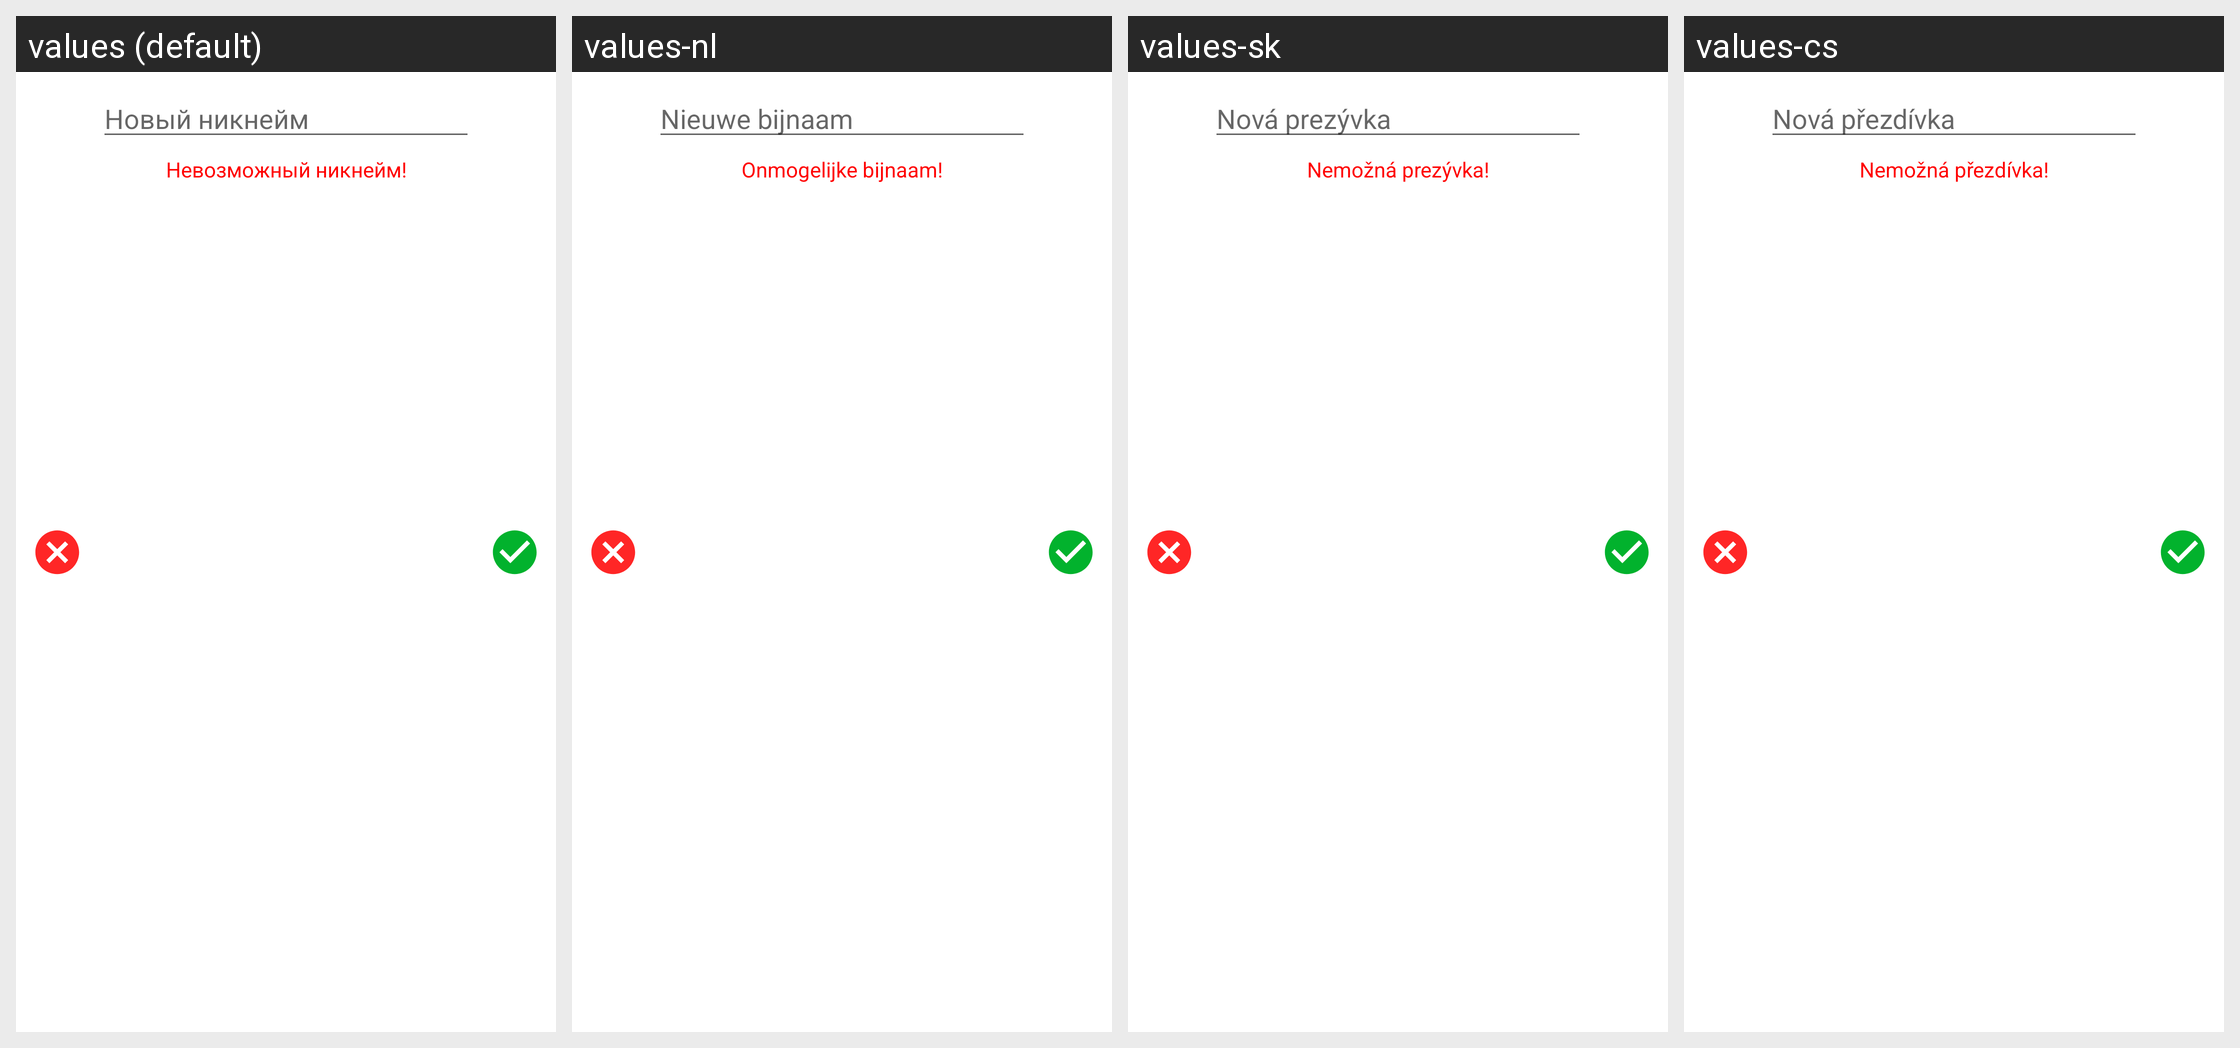

Here is an Android app screen in its default locale and in the app's own translations. Write out the translated-string differences for the strings that appear on this screen.
Android screen res/layout/user_activity_nickname_change_fragment.xml rendered under 4 locales, left to right: values (default), values-nl, values-sk, values-cs. Device: Nexus 5 (rendered at 1080×1920; each locale shown at half size, 540×960, under a caption strip naming it); theme Theme.VchatMessenger.
Other locales in the repository, not shown: values-de, values-en, values-es, values-fi, values-fr, values-hr, values-hu, values-ro, values-sr, values-sv.
Strings drawn on this screen, with the default value and each locale's value (text and hints the layout hard-codes, and strings that could not be matched under every locale, appear in the picture but are not listed):

new_nickname
  values: Новый никнейм
  values-nl: Nieuwe bijnaam
  values-sk: Nová prezývka
  values-cs: Nová přezdívka

error_message_for_nickname
  values: Невозможный никнейм!
  values-nl: Onmogelijke bijnaam!
  values-sk: Nemožná prezývka!
  values-cs: Nemožná přezdívka!
